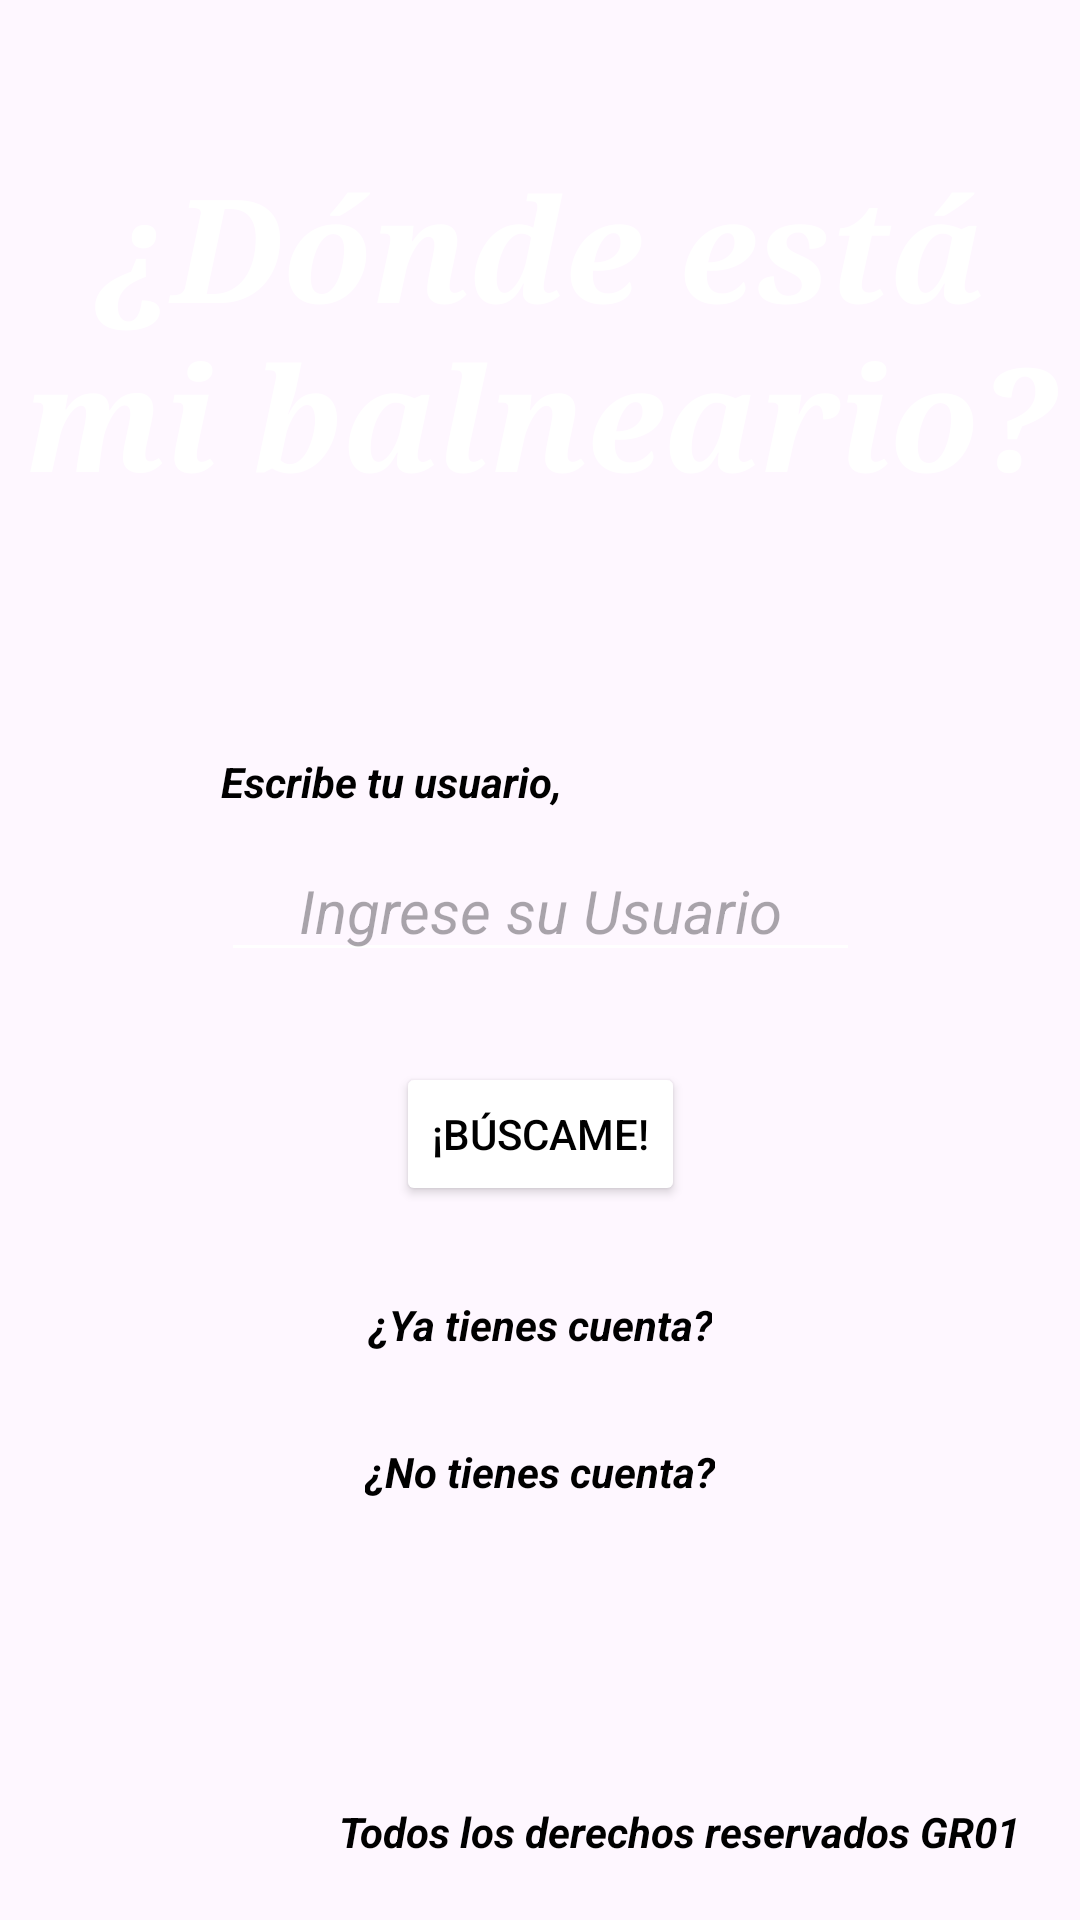

Produce the Android XML layout that renders to this screen, including the resource entries it uses.
<!-- AndroidManifest.xml: application theme Theme.WhereIsMyBaln01 -->
<!-- res/layout/activity_recovery.xml -->
<?xml version="1.0" encoding="utf-8"?>
<androidx.constraintlayout.widget.ConstraintLayout xmlns:android="http://schemas.android.com/apk/res/android"
    xmlns:app="http://schemas.android.com/apk/res-auto"
    xmlns:tools="http://schemas.android.com/tools"
    android:id="@+id/main"
    android:layout_width="match_parent"
    android:layout_height="match_parent"
    android:orientation="vertical"
    tools:context=".Recovery">

    <ImageView
        android:id="@+id/fondo2"
        android:layout_width="match_parent"
        android:layout_height="match_parent"
        android:scaleType="centerCrop"
        app:srcCompat="@drawable/fondeu" />

    <TextView
        android:id="@+id/titulo22"
        style="@style/sty_title"
        android:layout_width="wrap_content"
        android:layout_height="wrap_content"
        android:text="¿Dónde está mi balneario?"
        app:layout_constraintEnd_toEndOf="parent"
        app:layout_constraintStart_toStartOf="parent"
        app:layout_constraintTop_toTopOf="parent" />

    <LinearLayout
        android:layout_width="wrap_content"
        android:layout_height="wrap_content"
        android:layout_marginTop="50sp"
        android:gravity="center"
        android:orientation="vertical"
        app:layout_constraintEnd_toEndOf="parent"
        app:layout_constraintStart_toStartOf="parent"
        app:layout_constraintTop_toBottomOf="@+id/titulo22">

        <TextView
            style="@style/sty_text_aux"
            android:layout_gravity="start"
            android:layout_width="wrap_content"
            android:layout_height="wrap_content"
            android:layout_marginTop="30sp"
            android:text="Escribe tu usuario," />

        <EditText
            android:id="@+id/input_user22"
            android:layout_width="wrap_content"
            android:layout_height="wrap_content"
            android:hint="Ingrese su Usuario"
            style="@style/sty_input"
            android:inputType="text" />

        <Button
            android:id="@+id/btn_login22"
            android:layout_width="wrap_content"
            android:layout_height="wrap_content"
            android:layout_marginTop="30sp"
            android:backgroundTint="@color/white"
            android:text="¡Búscame!"
            android:textColor="@color/black"
            app:cornerRadius="5dp"
            app:strokeColor="#000000"
            app:strokeWidth="1dp" />

        <TextView
            android:id="@+id/ytc22"
            android:layout_width="wrap_content"
            android:layout_height="wrap_content"
            style="@style/sty_text_aux"
            android:layout_marginTop="30sp"
            android:text="¿Ya tienes cuenta?" />

        <TextView
            android:id="@+id/ntc22"
            android:layout_width="wrap_content"
            android:layout_height="wrap_content"
            style="@style/sty_text_aux"
            android:layout_marginTop="30sp"
            android:text="¿No tienes cuenta?" />

    </LinearLayout>

    <TextView
        style="@style/sty_text_aux"
        android:layout_width="wrap_content"
        android:layout_height="wrap_content"
        android:layout_margin="20dp"
        android:text="Todos los derechos reservados GR01"
        app:layout_constraintBottom_toBottomOf="parent"
        app:layout_constraintEnd_toEndOf="parent" />

</androidx.constraintlayout.widget.ConstraintLayout>
<!-- resources referenced by this layout -->
<resources>
  <style name="sty_input">
          <item name="android:textAlignment">center</item>
          <item name="android:textStyle">italic</item>
          <item name="android:textSize">20sp</item>
          <item name="android:ems">9</item>
          <item name="android:layout_marginTop">10sp</item>
          <item name="android:backgroundTint">@color/white</item>
      </style>
  <style name="sty_text_aux">
          <item name="android:textAlignment">center</item>
          <item name="android:textStyle">bold|italic</item>
          <item name="android:textColor">@color/black</item>
      </style>
  <style name="sty_title">
          <item name="android:fontFamily">serif</item>
          <item name="android:textSize">48sp</item>
          <item name="android:textColor">@color/white</item>
          <item name="android:textAlignment">center</item>
          <item name="android:textStyle">bold|italic</item>
          <item name="android:layout_marginTop">50sp</item>
      </style>
  <style name="Theme.WhereIsMyBaln01" parent="Base.Theme.WhereIsMyBaln01" />
  <style name="Base.Theme.WhereIsMyBaln01" parent="Theme.Material3.DayNight.NoActionBar">
          
          
      </style>
  <!-- not gathered from this repository: default colours our renderer supplied (Android Studio template values) -->
  <color name="black">#FF000000</color>
  <color name="white">#FFFFFFFF</color>
</resources>
